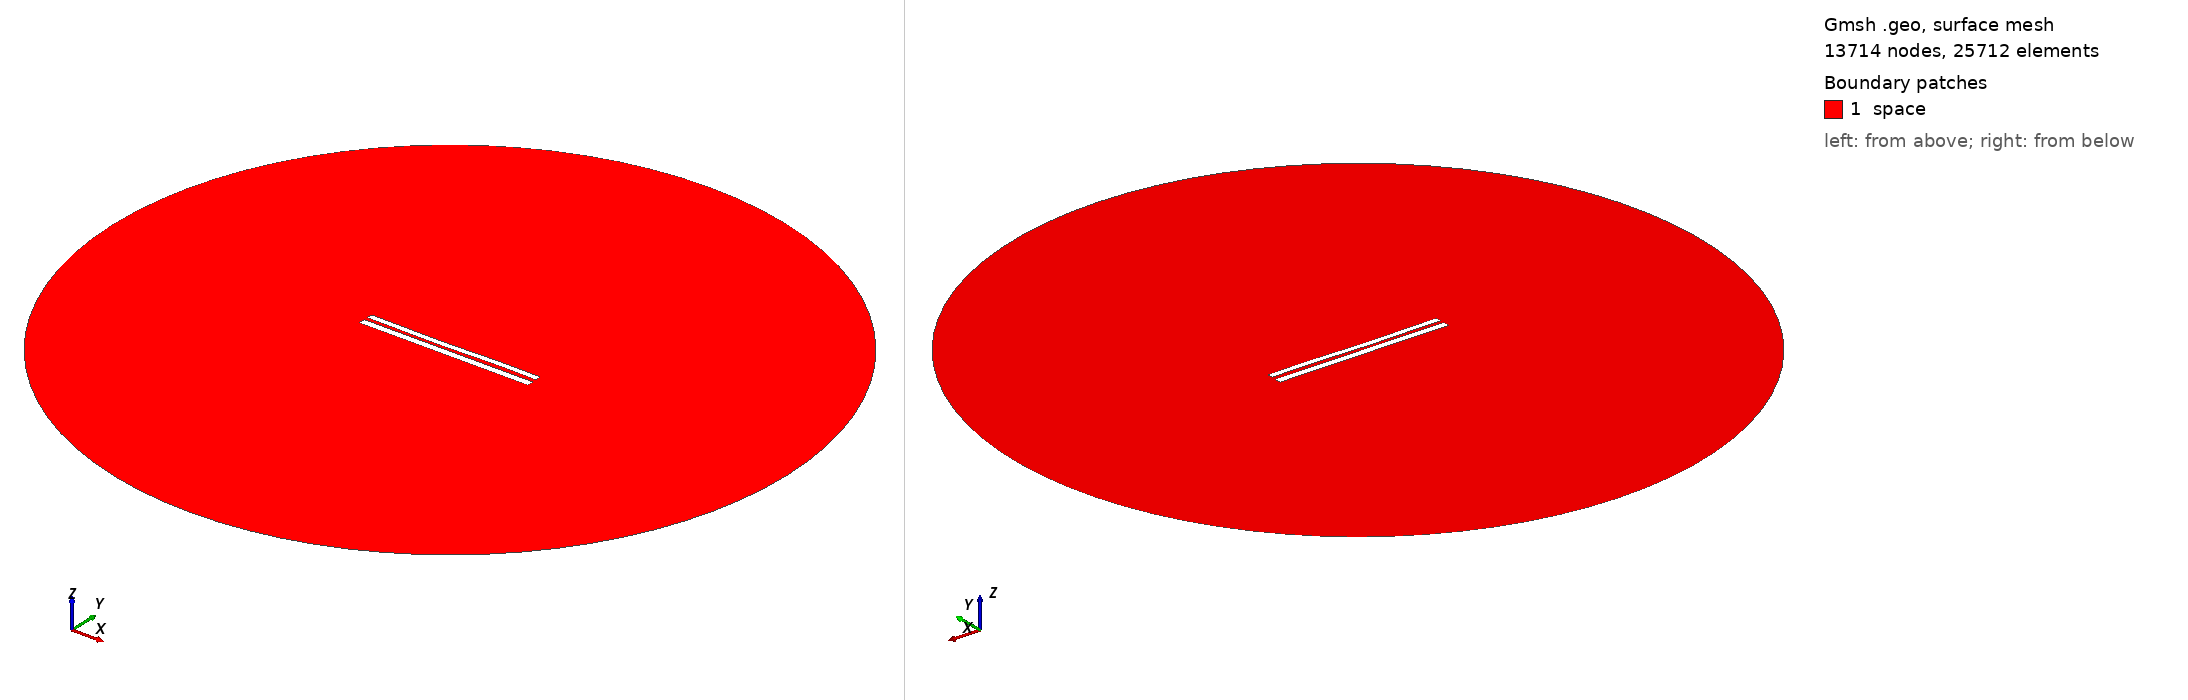

Gmsh geometry script, surface-meshed: 13714 nodes, 25712 surface elements. Boundary patches (legend numbers): 1 space. Left view from above one corner, right view from below the opposite corner. Legend entries are the model's physical surfaces. The drawing asked Gmsh for element sizes between 1% and 20% of the model's largest extent; the script's own settings can give other sizes.

=== 8004.geo (drawn) ===
//---------------------------------------
// Geometry kernel
//---------------------------------------

SetFactory("OpenCASCADE");



//---------------------------------------
// Parameters of the geometry
//---------------------------------------

// Overetch of the upper plate
overetch = 0.25;

// Distance between the plates
distance = 2.0;

// Discretization over the x axis (for the deformation)
nx = 50; 

// Length of the plate
L = 100 - overetch; 

// Number of modes
n = 4; 

// 1st mode coefficient
coeff(1) = 0.15;
beta(1) = 0.596864 * 3.1415926535 / L;

// 2nd mode coefficient
coeff(2) = -0.15;
beta(2) = 1.49418 * 3.1415926535 / L;

// 3rd mode coefficient
coeff(3) = -0.15;
beta(3) = 2.50025 * 3.1415926535 / L;

// 4th mode coefficient
coeff(4) = 0.07499999999999998;
beta(4) = 3.49999 * 3.1415926535 / L;



//---------------------------------------
// Upper plate (deformed rectangle)
//---------------------------------------

// Coordiantes of the upper plate
xmin = -50;
xmax = 50 - overetch;

// Height of the upper plate
yheight = 4 - 2 * overetch;

// Indexes of the points
UpperID[] = {};
LowerID[] = {};
LeftID[] = {};
RightID[] = {};

// Point index
p = 1;

// Horizontal edges
For i In {1:nx}
    x = xmin + (i-1)*(xmax - xmin)/(nx-1);

    y_bottom = distance / 2 + overetch;
    For j In {1:n}
        C = (Cosh(beta(j)*L) + Cos(beta(j)*L)) / (Sinh(beta(j)*L) + Sin(beta(j)*L));
        y_bottom  = y_bottom + coeff(j) * (Cosh(beta(j)*(x+50)) - Cos(beta(j)*(x+50)) - C * (Sinh(beta(j)*(x+50)) - Sin(beta(j)*(x+50))));
    EndFor

    y_top = y_bottom + yheight;

    Point(p) = {x, y_top, 0, 1.0};
    UpperID[i] = p;
    p = p + 1;

    Point(p) = {x, y_bottom, 0, 1.0};
    LowerID[i] = p;
    p = p + 1;
EndFor

// Create point lists
UpperPts[] = {}; LowerPts[] = {};
For i In {1:nx}
  UpperPts[] += {UpperID[i]};
  LowerPts[] += {LowerID[i]};
EndFor

// Build splines
Spline(1) = {UpperPts[]};
Spline(2) = {LowerPts[]};
Line(3) = {LowerPts[nx-1], UpperPts[nx-1]};
Line(4) = {LowerPts[0], UpperPts[0]};

// Build the plane surface
Curve Loop(1) = {2, 3, -1, -4};
Plane Surface(1) = {1};



//---------------------------------------
// Lower plate (rectangle)
//---------------------------------------

// Vertices
Point(1001) = {-50, -1, 0, 1.0};
Point(1002) = { 50, -1, 0, 1.0};
Point(1003) = { 50,  -5, 0, 1.0};
Point(1004) = {-50,  -5, 0, 1.0};

// Edges
Line(5) = {1001, 1002};
Line(6) = {1002, 1003};
Line(7) = {1003, 1004};
Line(8) = {1004, 1001};

// Plane surface
Line Loop(2) = {5, 6, 7, 8};
Plane Surface(2) = {2}; 



//---------------------------------------
// Outer (fictious) boundary
//---------------------------------------

// Points
Point(1005) = {0, 0, 0};       // Center
Point(1006) = {200, 0, 0};     // Start point
Point(1007) = {0, 200, 0};     // 90 degrees
Point(1008) = {-200, 0, 0};    // 180 degrees
Point(1009) = {0, -200, 0};    // 270 degrees

// Circle arcs (each needs start, center, end)
Circle(9) = {1006, 1005, 1007};
Circle(10) = {1007, 1005, 1008};
Circle(11) = {1008, 1005, 1009};
Circle(12) = {1009, 1005, 1006};

// Plane surface for the entire domain
Curve Loop(3) = {9, 10, 11, 12};
Surface(3) = {3};

// Subtract the plates from the whole domain to obtain the actual domain where we want to solve the equations
BooleanDifference{ Surface{3}; Delete; }{ Surface{1}; Surface{2}; Delete; }




//---------------------------------------
// Transfinite Lines/Curves
//---------------------------------------

// Set the number of points on the boundaries
r = 7;

// Plates
Transfinite Curve {1, 2} = 50*r Using Progression 1;
Transfinite Curve {3, 4} = 2*r Using Progression 1;
Transfinite Line {5, 7} = 50*r Using Progression 1;
Transfinite Line {6, 8} = 2*r Using Progression 1;

// Outer boundary
Transfinite Line {9, 10, 11, 12} = 20 Using Progression 1;



//---------------------------------------
// Physical groups
//---------------------------------------                

// Physical curves (boundaries)
Physical Line("force_segment", 10) = {2};
Physical Line("upper_plate", 11) = {1, 3, 4};
Physical Line("lower_plate", 12) = {5, 6, 7, 8};
Physical Line("boundary", 20) = {9, 10, 11, 12};

// Physical Surfaces
Physical Surface("space", 30) = {3};



//---------------------------------------
// 6. Generate the Mesh
//---------------------------------------

// 2D mesh generation
Mesh 2;
